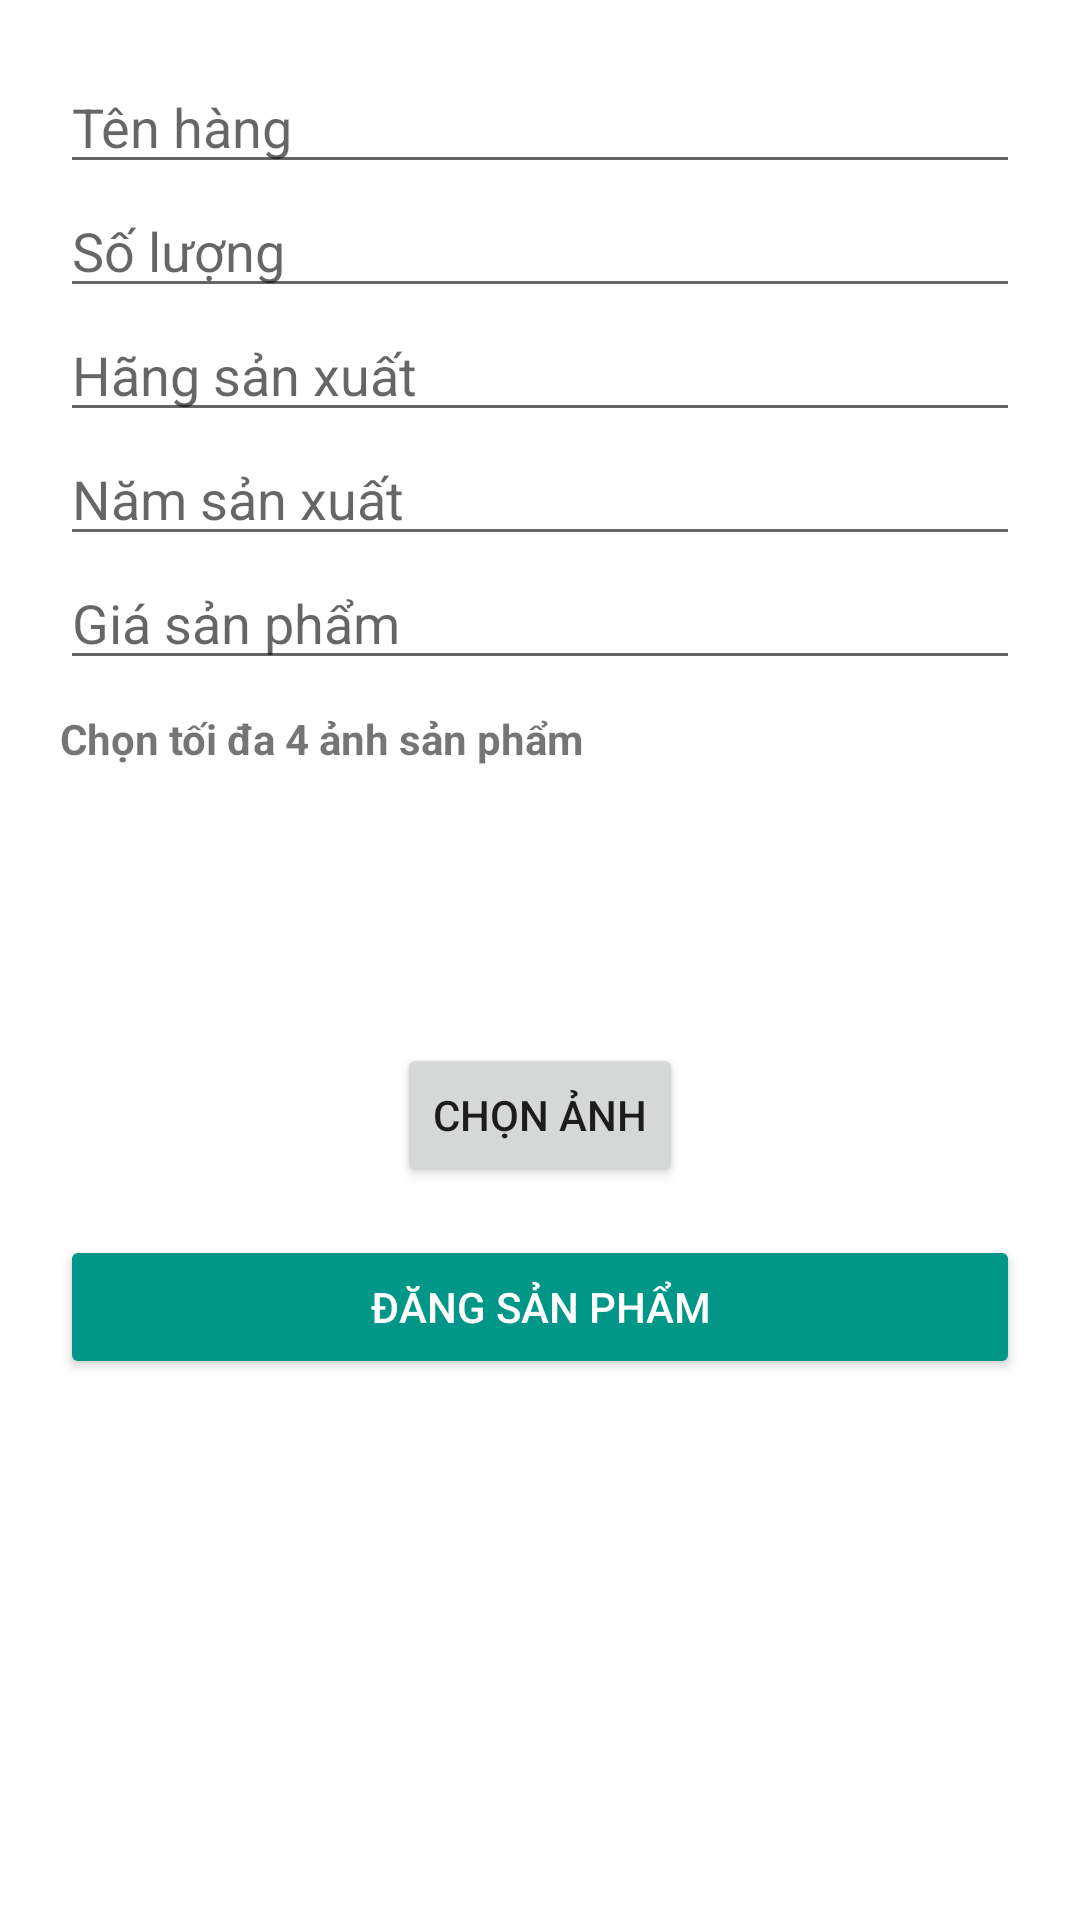

The Android layout XML behind this screen, and the referenced resources:
<!-- AndroidManifest.xml: application theme Theme.TradeUp -->
<!-- res/layout/dialog_add_product.xml -->
<ScrollView xmlns:android="http://schemas.android.com/apk/res/android"
    android:layout_width="match_parent" android:layout_height="wrap_content">

    <LinearLayout
        android:orientation="vertical"
        android:padding="20dp"
        android:layout_width="match_parent"
        android:layout_height="wrap_content">

        <EditText
            android:id="@+id/etName"
            android:layout_width="match_parent"
            android:layout_height="wrap_content"
            android:hint="Tên hàng" />

        <EditText
            android:id="@+id/etQuantity"
            android:layout_width="match_parent"
            android:layout_height="wrap_content"
            android:hint="Số lượng"
            android:inputType="number" />

        <EditText
            android:id="@+id/etManufacturer"
            android:layout_width="match_parent"
            android:layout_height="wrap_content"
            android:hint="Hãng sản xuất" />

        <EditText
            android:id="@+id/etYear"
            android:layout_width="match_parent"
            android:layout_height="wrap_content"
            android:hint="Năm sản xuất"
            android:inputType="number" />

        <EditText
            android:id="@+id/etPrice"
            android:layout_width="match_parent"
            android:layout_height="wrap_content"
            android:hint="Giá sản phẩm"
            android:inputType="numberDecimal" />

        
        <TextView
            android:layout_width="wrap_content"
            android:layout_height="wrap_content"
            android:text="Chọn tối đa 4 ảnh sản phẩm"
            android:textStyle="bold"
            android:layout_marginTop="10dp"
            android:layout_marginBottom="4dp"/>

        <LinearLayout
            android:id="@+id/layoutImages"
            android:orientation="horizontal"
            android:layout_width="match_parent"
            android:layout_height="wrap_content"
            android:gravity="center">

            <ImageView
                android:id="@+id/img1"
                android:layout_width="72dp"
                android:layout_height="72dp"
                android:src="@drawable/ic_add_a_photo"
                android:scaleType="centerCrop"
                android:background="@drawable/bg_avatar_circle"
                android:layout_margin="4dp" />

            <ImageView
                android:id="@+id/img2"
                android:layout_width="72dp"
                android:layout_height="72dp"
                android:src="@drawable/ic_add_a_photo"
                android:scaleType="centerCrop"
                android:background="@drawable/bg_avatar_circle"
                android:layout_margin="4dp" />

            <ImageView
                android:id="@+id/img3"
                android:layout_width="72dp"
                android:layout_height="72dp"
                android:src="@drawable/ic_add_a_photo"
                android:scaleType="centerCrop"
                android:background="@drawable/bg_avatar_circle"
                android:layout_margin="4dp" />

            <ImageView
                android:id="@+id/img4"
                android:layout_width="72dp"
                android:layout_height="72dp"
                android:src="@drawable/ic_add_a_photo"
                android:scaleType="centerCrop"
                android:background="@drawable/bg_avatar_circle"
                android:layout_margin="4dp" />
        </LinearLayout>

        <Button
            android:id="@+id/btnChooseImages"
            android:layout_width="wrap_content"
            android:layout_height="wrap_content"
            android:text="Chọn ảnh"
            android:layout_gravity="center_horizontal"
            android:layout_marginTop="8dp"/>

        <Button
            android:id="@+id/btnPost"
            android:layout_width="match_parent"
            android:layout_height="wrap_content"
            android:text="Đăng sản phẩm"
            android:backgroundTint="#009688"
            android:textColor="#fff"
            android:layout_marginTop="16dp" />

    </LinearLayout>
</ScrollView>
<!-- resources referenced by this layout -->
<resources>
  <style name="Theme.TradeUp" parent="Theme.MaterialComponents.DayNight.DarkActionBar" />
</resources>
